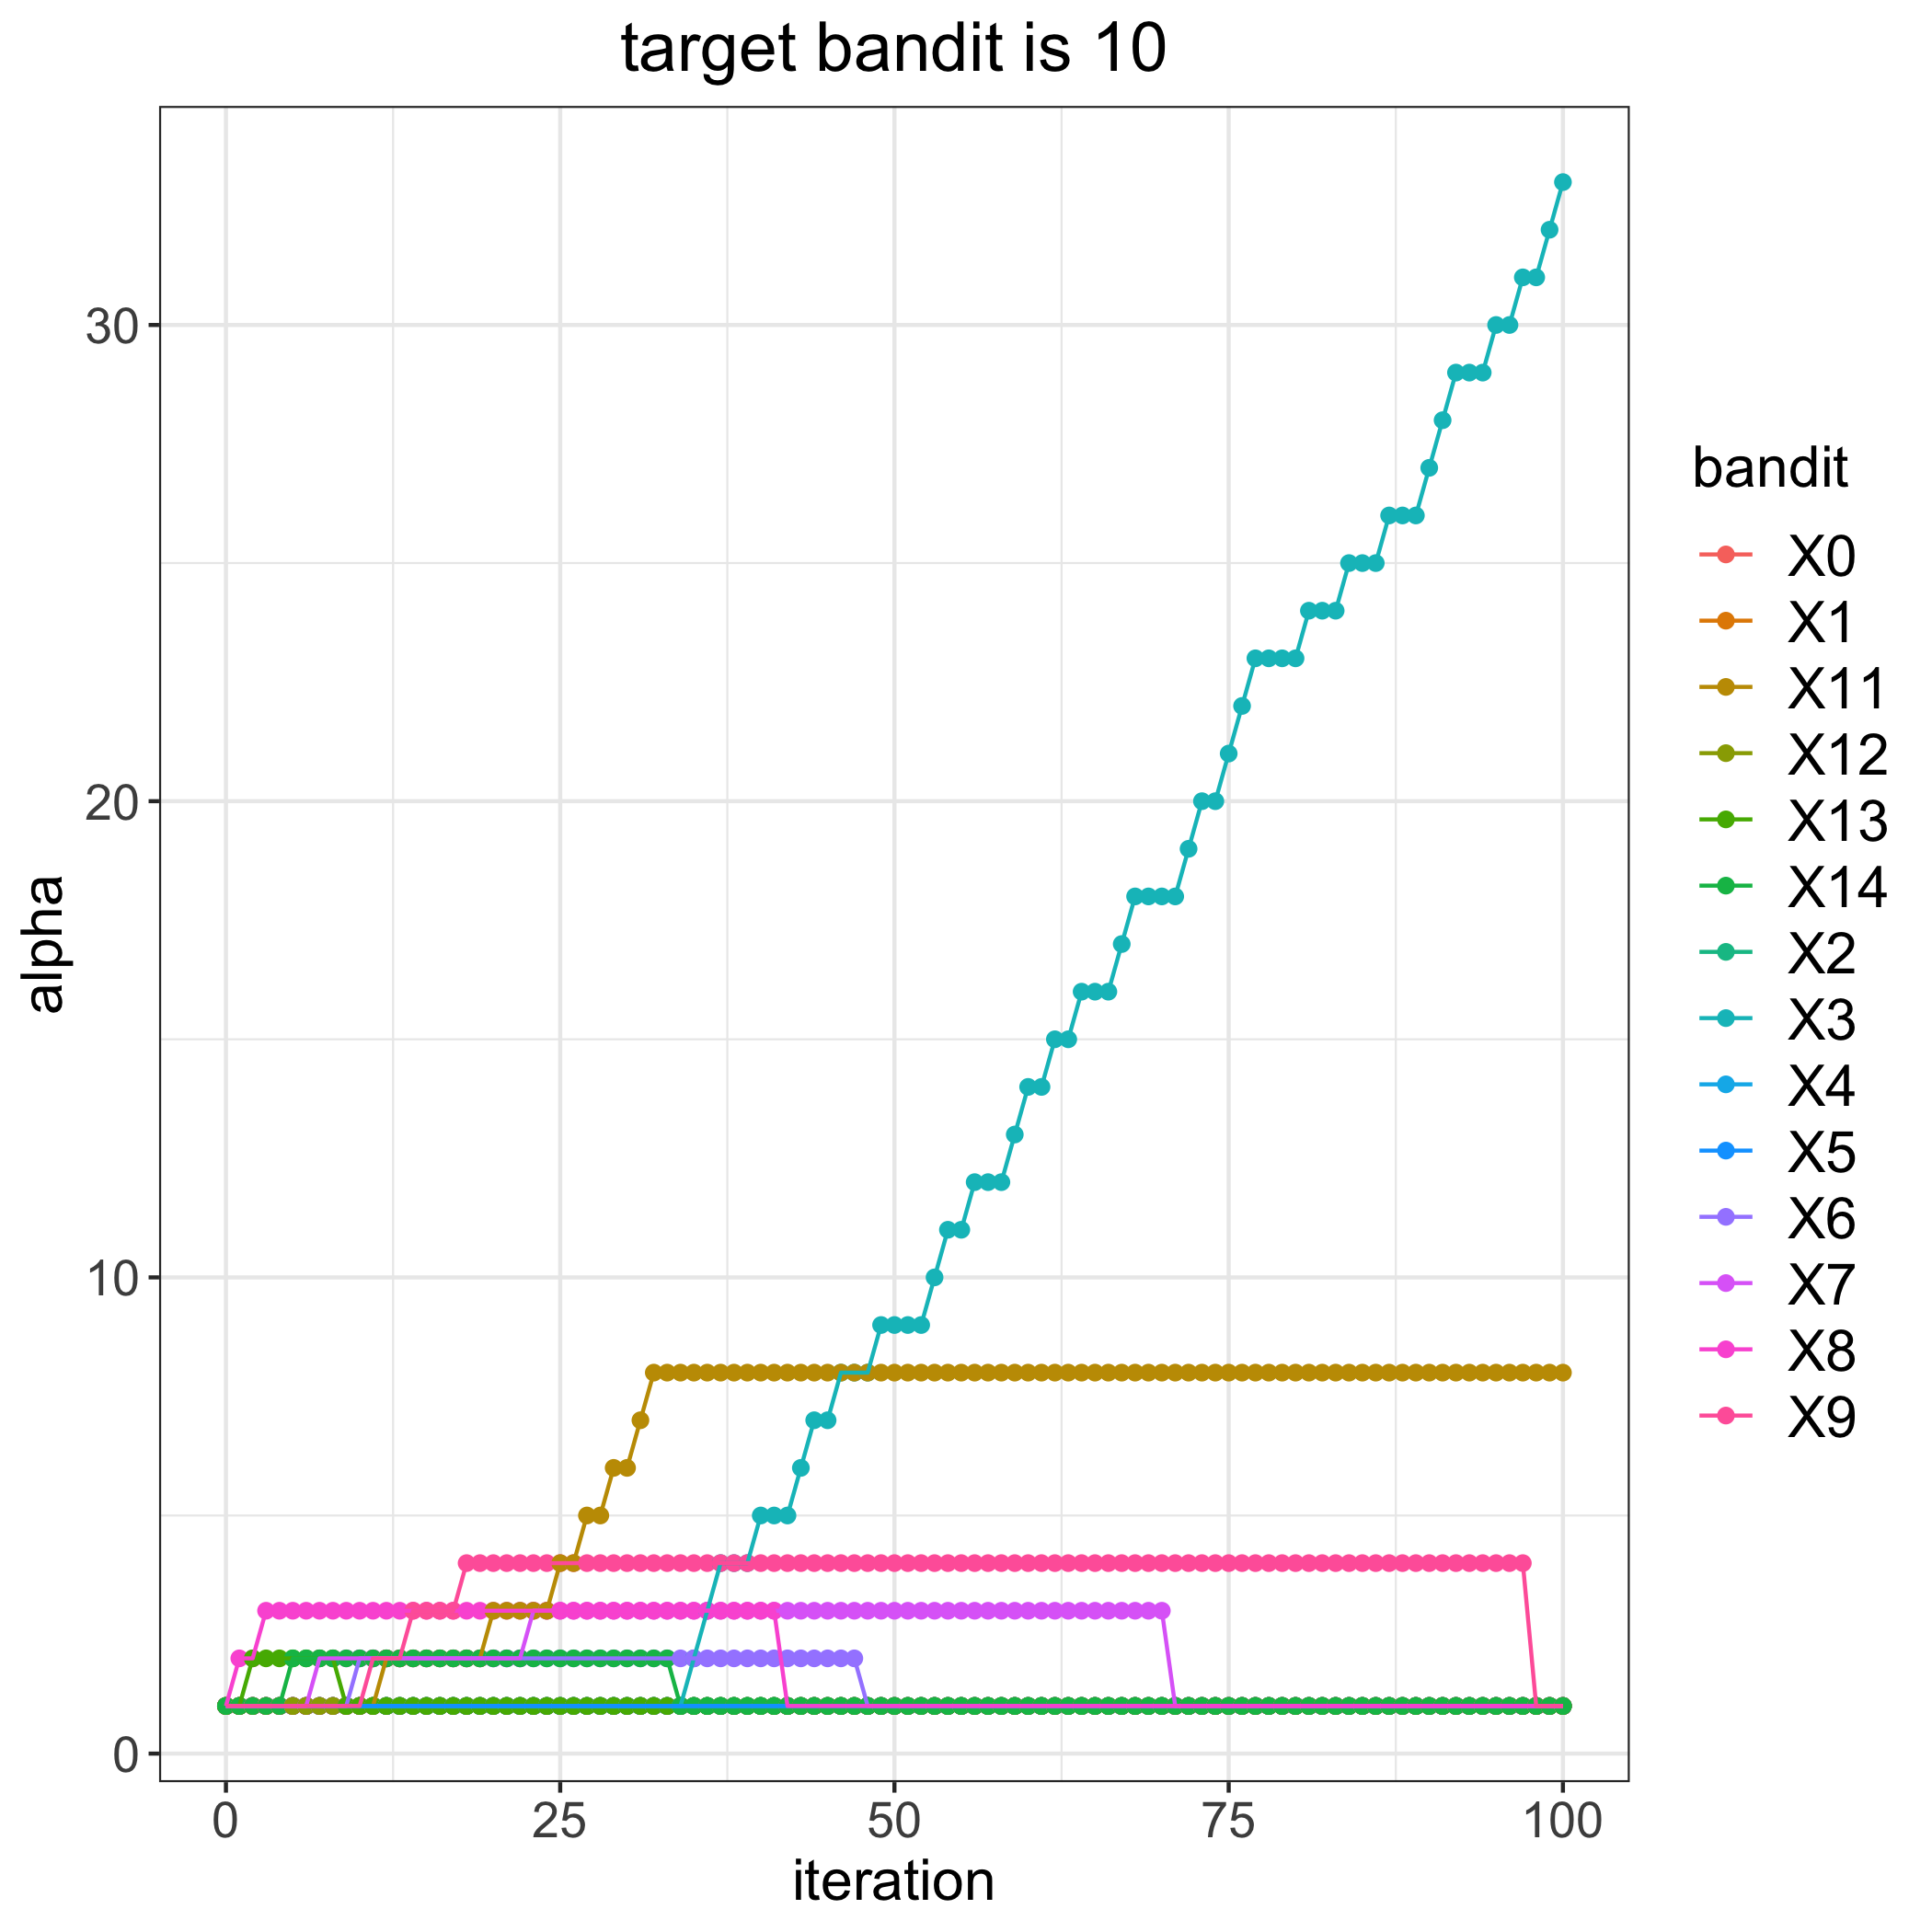

Source data for this figure (header and first rows):
, 0, 1, 2, 3, 4, 5, 6, 7, 8, 9, 11, 12, 13, 14
0, 1, 1, 1, 1, 1, 1, 1, 1, 1, 1, 1, 1, 1, 1
1, 1, 1, 1, 1, 1, 1, 1, 1, 2, 1, 1, 1, 1, 1
2, 1, 1, 1, 1, 1, 1, 1, 1, 2, 1, 1, 1, 2, 1
3, 1, 1, 1, 1, 1, 1, 1, 1, 3, 1, 1, 1, 2, 1
4, 1, 1, 1, 1, 1, 1, 1, 1, 3, 1, 1, 1, 2, 1
5, 1, 1, 1, 1, 1, 1, 1, 1, 3, 1, 1, 1, 2, 2
6, 1, 1, 1, 1, 1, 1, 1, 1, 3, 1, 1, 1, 2, 2
7, 1, 1, 1, 1, 1, 1, 1, 2, 3, 1, 1, 1, 2, 2
8, 1, 1, 1, 1, 1, 1, 1, 2, 3, 1, 1, 1, 2, 2
9, 1, 1, 1, 1, 1, 1, 1, 2, 3, 1, 1, 1, 1, 2
10, 1, 1, 1, 1, 1, 1, 2, 2, 3, 1, 1, 1, 1, 2
11, 1, 1, 1, 1, 1, 1, 2, 2, 3, 2, 1, 1, 1, 2
12, 1, 1, 1, 1, 1, 1, 2, 2, 3, 2, 2, 1, 1, 2
13, 1, 1, 1, 1, 1, 1, 2, 2, 3, 2, 2, 1, 1, 2
14, 1, 1, 1, 1, 1, 1, 2, 2, 3, 3, 2, 1, 1, 2
15, 1, 1, 1, 1, 1, 1, 2, 2, 3, 3, 2, 1, 1, 2
16, 1, 1, 1, 1, 1, 1, 2, 2, 3, 3, 2, 1, 1, 2
17, 1, 1, 1, 1, 1, 1, 2, 2, 3, 3, 2, 1, 1, 2
18, 1, 1, 1, 1, 1, 1, 2, 2, 3, 4, 2, 1, 1, 2
19, 1, 1, 1, 1, 1, 1, 2, 2, 3, 4, 2, 1, 1, 2
20, 1, 1, 1, 1, 1, 1, 2, 2, 3, 4, 3, 1, 1, 2
21, 1, 1, 1, 1, 1, 1, 2, 2, 3, 4, 3, 1, 1, 2
22, 1, 1, 1, 1, 1, 1, 2, 2, 3, 4, 3, 1, 1, 2
23, 1, 1, 1, 1, 1, 1, 2, 3, 3, 4, 3, 1, 1, 2
24, 1, 1, 1, 1, 1, 1, 2, 3, 3, 4, 3, 1, 1, 2
25, 1, 1, 1, 1, 1, 1, 2, 3, 3, 4, 4, 1, 1, 2
26, 1, 1, 1, 1, 1, 1, 2, 3, 3, 4, 4, 1, 1, 2
27, 1, 1, 1, 1, 1, 1, 2, 3, 3, 4, 5, 1, 1, 2
28, 1, 1, 1, 1, 1, 1, 2, 3, 3, 4, 5, 1, 1, 2
29, 1, 1, 1, 1, 1, 1, 2, 3, 3, 4, 6, 1, 1, 2
30, 1, 1, 1, 1, 1, 1, 2, 3, 3, 4, 6, 1, 1, 2
31, 1, 1, 1, 1, 1, 1, 2, 3, 3, 4, 7, 1, 1, 2
32, 1, 1, 1, 1, 1, 1, 2, 3, 3, 4, 8, 1, 1, 2
33, 1, 1, 1, 1, 1, 1, 2, 3, 3, 4, 8, 1, 1, 2
34, 1, 1, 1, 1, 1, 1, 2, 3, 3, 4, 8, 1, 1, 1
35, 1, 1, 1, 2, 1, 1, 2, 3, 3, 4, 8, 1, 1, 1
36, 1, 1, 1, 3, 1, 1, 2, 3, 3, 4, 8, 1, 1, 1
37, 1, 1, 1, 4, 1, 1, 2, 3, 3, 4, 8, 1, 1, 1
38, 1, 1, 1, 4, 1, 1, 2, 3, 3, 4, 8, 1, 1, 1
39, 1, 1, 1, 4, 1, 1, 2, 3, 3, 4, 8, 1, 1, 1
40, 1, 1, 1, 5, 1, 1, 2, 3, 3, 4, 8, 1, 1, 1
41, 1, 1, 1, 5, 1, 1, 2, 3, 3, 4, 8, 1, 1, 1
42, 1, 1, 1, 5, 1, 1, 2, 3, 1, 4, 8, 1, 1, 1
43, 1, 1, 1, 6, 1, 1, 2, 3, 1, 4, 8, 1, 1, 1
44, 1, 1, 1, 7, 1, 1, 2, 3, 1, 4, 8, 1, 1, 1
45, 1, 1, 1, 7, 1, 1, 2, 3, 1, 4, 8, 1, 1, 1
46, 1, 1, 1, 8, 1, 1, 2, 3, 1, 4, 8, 1, 1, 1
47, 1, 1, 1, 8, 1, 1, 2, 3, 1, 4, 8, 1, 1, 1
48, 1, 1, 1, 8, 1, 1, 1, 3, 1, 4, 8, 1, 1, 1
49, 1, 1, 1, 9, 1, 1, 1, 3, 1, 4, 8, 1, 1, 1
50, 1, 1, 1, 9, 1, 1, 1, 3, 1, 4, 8, 1, 1, 1
51, 1, 1, 1, 9, 1, 1, 1, 3, 1, 4, 8, 1, 1, 1
52, 1, 1, 1, 9, 1, 1, 1, 3, 1, 4, 8, 1, 1, 1
53, 1, 1, 1, 10, 1, 1, 1, 3, 1, 4, 8, 1, 1, 1
54, 1, 1, 1, 11, 1, 1, 1, 3, 1, 4, 8, 1, 1, 1
55, 1, 1, 1, 11, 1, 1, 1, 3, 1, 4, 8, 1, 1, 1
56, 1, 1, 1, 12, 1, 1, 1, 3, 1, 4, 8, 1, 1, 1
57, 1, 1, 1, 12, 1, 1, 1, 3, 1, 4, 8, 1, 1, 1
58, 1, 1, 1, 12, 1, 1, 1, 3, 1, 4, 8, 1, 1, 1
59, 1, 1, 1, 13, 1, 1, 1, 3, 1, 4, 8, 1, 1, 1
... 41 more rows
